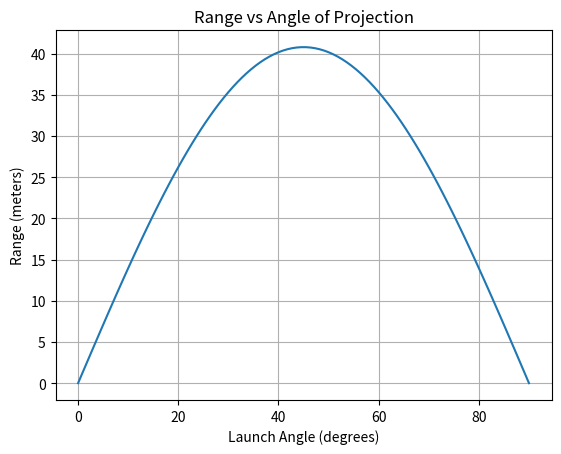

Recreate this plot in Python.
import numpy as np
import matplotlib.pyplot as plt

# Define parameters
v_0 = 20  # initial velocity in m/s
g = 9.81  # acceleration due to gravity in m/s^2
angles = np.linspace(0, 90, 100)  # Launch angles from 0 to 90 degrees
angles_rad = np.radians(angles)  # Convert angles to radians

# Calculate the range for each angle
range_values = (v_0**2 * np.sin(2 * angles_rad)) / g

# Plot the range as a function of angle
plt.plot(angles, range_values)
plt.title("Range vs Angle of Projection")
plt.xlabel("Launch Angle (degrees)")
plt.ylabel("Range (meters)")
plt.grid(True)
plt.show()
